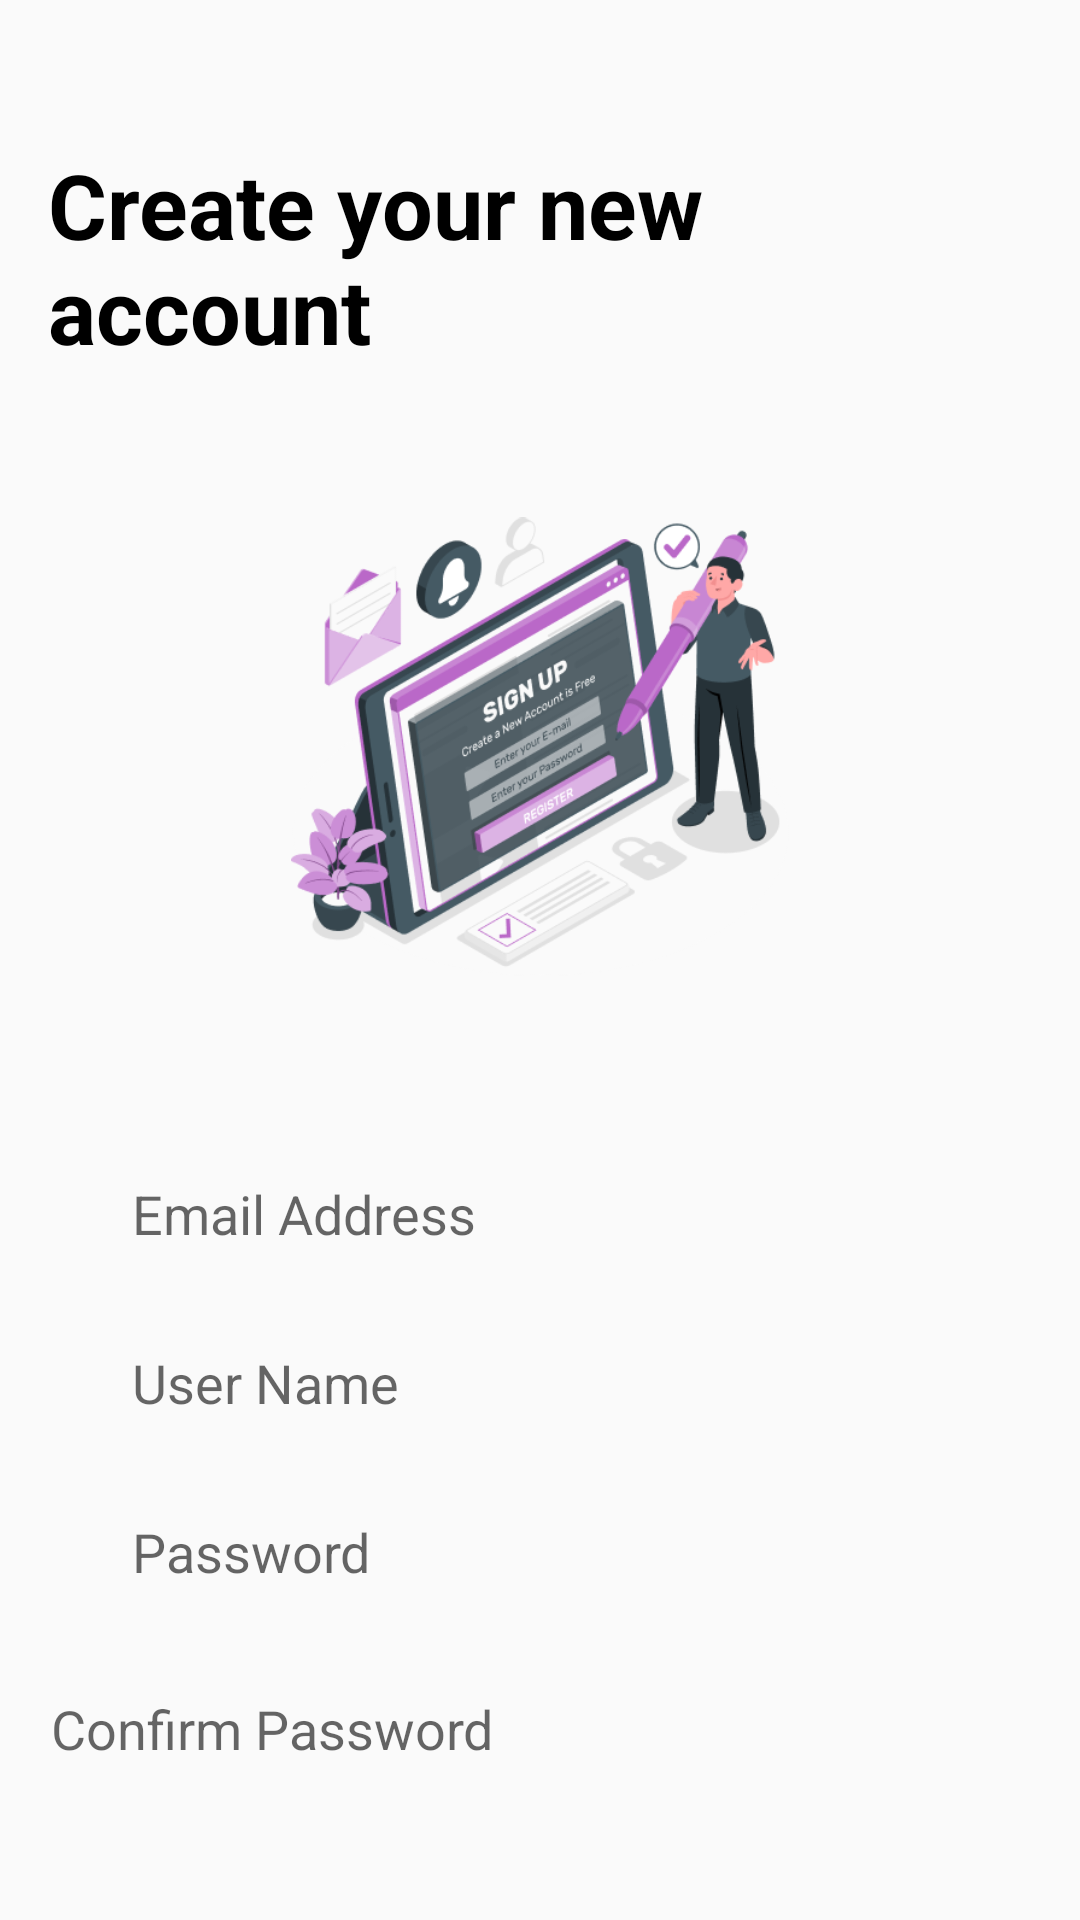

This screen was rendered from an Android layout file. Write that file and the resources it references.
<!-- AndroidManifest.xml: application theme Theme.Financetracker -->
<!-- res/layout/activity_sign_up.xml -->
<?xml version="1.0" encoding="utf-8"?>
<androidx.constraintlayout.widget.ConstraintLayout xmlns:android="http://schemas.android.com/apk/res/android"
    xmlns:app="http://schemas.android.com/apk/res-auto"
    xmlns:tools="http://schemas.android.com/tools"
    android:id="@+id/main"
    android:layout_width="match_parent"
    android:layout_height="match_parent"
    android:background="@color/backgroundclr"
    android:backgroundTint="@color/backgroundclr"
    android:padding="16dp"
    tools:context=".SignUp">

    
    <TextView
        android:id="@+id/login_title"
        android:layout_width="wrap_content"
        android:layout_height="wrap_content"
        android:layout_marginTop="32dp"
        android:text="Create your new account"
        android:textColor="#000000"
        android:textSize="30sp"
        android:textStyle="bold"
        app:layout_constraintEnd_toEndOf="parent"
        app:layout_constraintStart_toStartOf="parent"
        app:layout_constraintTop_toTopOf="parent" />

    

    

    
    <EditText
        android:id="@+id/email_input"
        android:layout_width="0dp"
        android:layout_height="wrap_content"
        android:layout_marginStart="16dp"
        android:layout_marginTop="34dp"
        android:layout_marginEnd="16dp"
        android:background="@drawable/rounded_input"
        android:elevation="0dp"
        android:hint="Email Address"
        android:inputType="textEmailAddress"
        android:padding="12dp"
        android:text=""
        app:layout_constraintEnd_toEndOf="parent"
        app:layout_constraintHorizontal_bias="0.0"
        app:layout_constraintStart_toStartOf="parent"
        app:layout_constraintTop_toBottomOf="@+id/imageView6" />

    <CheckBox
        android:id="@+id/terms_checkbox"
        android:layout_width="wrap_content"
        android:layout_height="wrap_content"
        android:layout_marginStart="16dp"
        android:layout_marginTop="84dp"
        android:layout_marginEnd="16dp"
        android:buttonTint="@color/primary_dark"
        android:checked="true"
        android:text="I Agree with Terms of Service and Privacy Policy"
        android:textColor="#000000"
        android:textSize="14sp"
        app:layout_constraintEnd_toEndOf="parent"
        app:layout_constraintHorizontal_bias="0.5"
        app:layout_constraintStart_toStartOf="parent"
        app:layout_constraintTop_toBottomOf="@id/password_input" />

    <TextView
        android:id="@+id/sign_up_link"
        android:layout_width="wrap_content"
        android:layout_height="wrap_content"
        android:layout_marginTop="32dp"
        android:text="Sign In"
        android:textColor="@color/primary_dark"
        android:textSize="14sp"
        app:layout_constraintEnd_toEndOf="parent"
        app:layout_constraintHorizontal_bias="0.7"
        app:layout_constraintStart_toStartOf="parent"
        app:layout_constraintTop_toBottomOf="@+id/login_button" />

    <Button
        android:id="@+id/login_button"
        android:layout_width="0dp"
        android:layout_height="wrap_content"
        android:layout_marginStart="16dp"
        android:layout_marginTop="40dp"
        android:layout_marginEnd="16dp"
        android:background="@drawable/rounded_button"
        android:backgroundTint="#DCA06D"
        android:text="Register"
        android:textColor="#FFFFFF"
        app:layout_constraintEnd_toEndOf="parent"
        app:layout_constraintHorizontal_bias="0.5"
        app:layout_constraintStart_toStartOf="parent"
        app:layout_constraintTop_toBottomOf="@id/terms_checkbox" />

    <TextView
        android:id="@+id/sign_up_link1"
        android:layout_width="wrap_content"
        android:layout_height="wrap_content"
        android:layout_marginTop="32dp"
        android:text="Don't have an account?"
        android:textColor="#000000"
        android:textSize="14sp"
        app:layout_constraintEnd_toEndOf="parent"
        app:layout_constraintHorizontal_bias="0.357"
        app:layout_constraintStart_toStartOf="parent"
        app:layout_constraintTop_toBottomOf="@+id/login_button" />

    <EditText
        android:id="@+id/password_input"
        android:layout_width="0dp"
        android:layout_height="wrap_content"
        android:layout_marginStart="16dp"
        android:layout_marginTop="8dp"
        android:layout_marginEnd="16dp"
        android:background="@drawable/rounded_input"
        android:elevation="0dp"
        android:hint="Password"
        android:inputType="textPassword"
        android:padding="12dp"
        app:layout_constraintEnd_toEndOf="parent"
        app:layout_constraintHorizontal_bias="0.0"
        app:layout_constraintStart_toStartOf="parent"
        app:layout_constraintTop_toBottomOf="@id/name_input" />

    <EditText
        android:id="@+id/confirmPasswordEditText"
        android:layout_width="351dp"
        android:layout_height="50dp"
        android:layout_marginTop="10dp"
        android:background="@drawable/rounded_input"
        android:elevation="0dp"
        android:hint="Confirm Password"
        android:inputType="textPassword"
        android:padding="12dp"
        app:layout_constraintEnd_toEndOf="parent"
        app:layout_constraintHorizontal_bias="0.5"
        app:layout_constraintStart_toStartOf="parent"
        app:layout_constraintTop_toBottomOf="@+id/password_input" />

    <EditText
        android:id="@+id/name_input"
        android:layout_width="0dp"
        android:layout_height="wrap_content"
        android:layout_marginStart="16dp"
        android:layout_marginTop="8dp"
        android:layout_marginEnd="16dp"
        android:background="@drawable/rounded_input"
        android:elevation="0dp"
        android:hint="User Name"
        android:inputType="textPersonName"
        android:padding="12dp"
        android:text=""
        app:layout_constraintEnd_toEndOf="parent"
        app:layout_constraintHorizontal_bias="0.0"
        app:layout_constraintStart_toStartOf="parent"
        app:layout_constraintTop_toBottomOf="@id/email_input" />

    <ImageView
        android:id="@+id/imageView6"
        android:layout_width="166dp"
        android:layout_height="195dp"
        android:layout_marginTop="28dp"
        app:layout_constraintEnd_toEndOf="parent"
        app:layout_constraintHorizontal_bias="0.5"
        app:layout_constraintStart_toStartOf="parent"
        app:layout_constraintTop_toBottomOf="@+id/login_title"
        app:srcCompat="@drawable/signupimg" />

    

    

    

    

    

    

</androidx.constraintlayout.widget.ConstraintLayout>
<!-- resources referenced by this layout -->
<resources>
  <color name="backgroundclr">#FAFAFA</color>
  <color name="primary_dark">#212121</color>
  <!-- drawable signupimg: png bitmap (drawable, 61838 bytes) -->
  <style name="Theme.Financetracker" parent="Theme.MaterialComponents.Light">
          <item name="colorPrimary">@color/primary</item>
          <item name="colorPrimaryDark">@color/primary_dark</item>
          <item name="colorAccent">@color/accent</item>
          <item name="android:textColorPrimary">@color/text_primary</item>
          <item name="android:textColorSecondary">@color/text_secondary</item>
          <item name="android:windowBackground">@color/background</item>
          
          <item name="windowActionBar">false</item>
          <item name="windowNoTitle">true</item>
      </style>
  <color name="primary">#F2B32B</color>
  <color name="accent">#E91E63</color>
  <color name="text_primary">#212121</color>
  <color name="text_secondary">#616161</color>
  <color name="background">#F5F5F5</color>
</resources>
